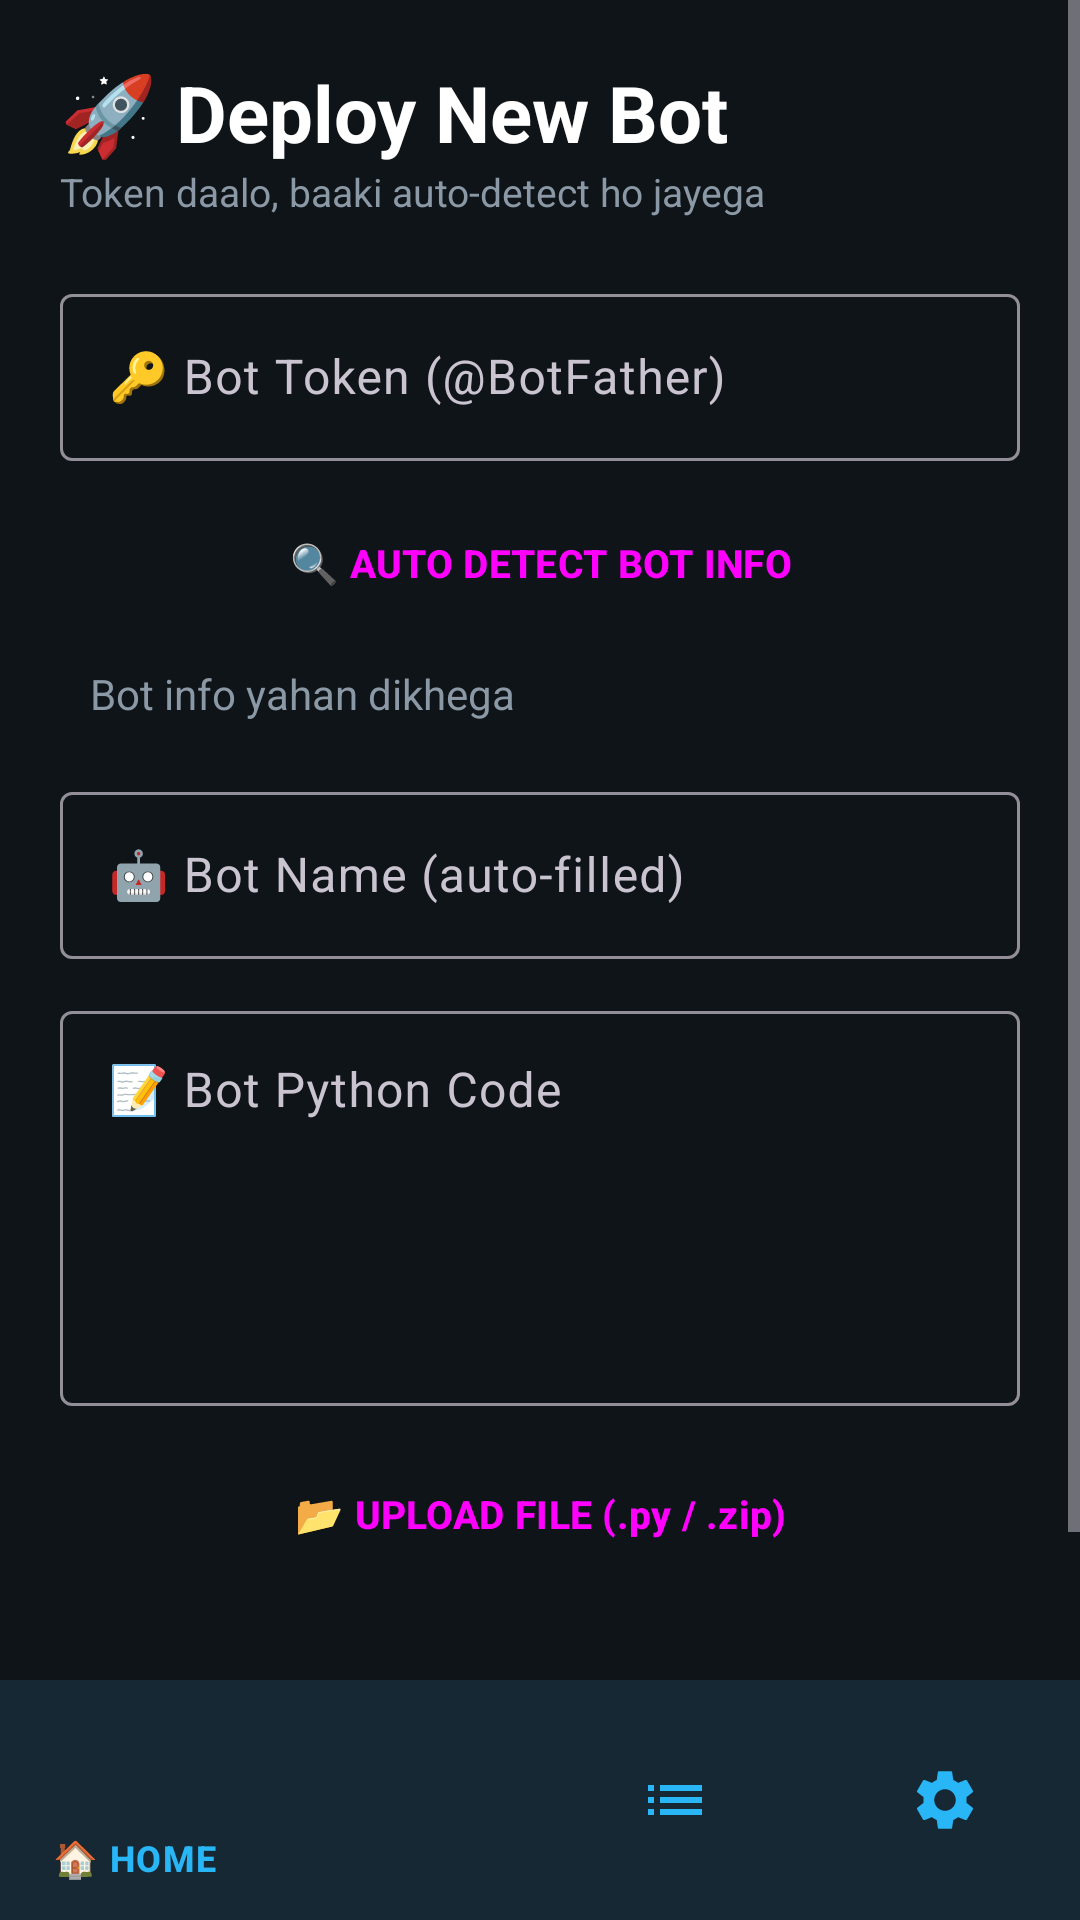

Write the Android layout XML for this screen, with the resource values it uses.
<!-- AndroidManifest.xml: application theme Theme.TelegramHost -->
<!-- res/layout/activity_main.xml -->
<?xml version="1.0" encoding="utf-8"?>
<androidx.coordinatorlayout.widget.CoordinatorLayout
    xmlns:android="http://schemas.android.com/apk/res/android"
    xmlns:app="http://schemas.android.com/apk/res-auto"
    android:layout_width="match_parent" android:layout_height="match_parent"
    android:background="@color/bg_dark">
    <ScrollView android:layout_width="match_parent" android:layout_height="match_parent"
        android:paddingBottom="80dp" android:fillViewport="true">
        <LinearLayout android:orientation="vertical" android:padding="20dp"
            android:layout_width="match_parent" android:layout_height="wrap_content">
            <TextView android:text="🚀 Deploy New Bot" android:textColor="@color/text_primary"
                android:textSize="26sp" android:textStyle="bold"
                android:layout_width="wrap_content" android:layout_height="wrap_content"/>
            <TextView android:text="Token daalo, baaki auto-detect ho jayega"
                android:textColor="@color/text_secondary" android:textSize="13sp" android:layout_marginBottom="20dp"
                android:layout_width="wrap_content" android:layout_height="wrap_content"/>
            <com.google.android.material.textfield.TextInputLayout android:hint="🔑 Bot Token (@BotFather)"
                android:layout_width="match_parent" android:layout_height="wrap_content"
                style="@style/Widget.Material3.TextInputLayout.OutlinedBox">
                <com.google.android.material.textfield.TextInputEditText android:id="@+id/etToken"
                    android:inputType="text" android:layout_width="match_parent" android:layout_height="wrap_content"/>
            </com.google.android.material.textfield.TextInputLayout>
            <Button android:id="@+id/btnDetect" android:text="🔍 AUTO DETECT BOT INFO"
                style="@style/Widget.TelegramHost.Button" android:backgroundTint="@color/accent"
                android:layout_marginTop="10dp" android:layout_width="match_parent" android:layout_height="wrap_content"/>
            <TextView android:id="@+id/tvDetect" android:text="Bot info yahan dikhega"
                android:textColor="@color/text_secondary" android:padding="10dp"
                android:layout_width="wrap_content" android:layout_height="wrap_content"/>
            <com.google.android.material.textfield.TextInputLayout android:hint="🤖 Bot Name (auto-filled)"
                android:layout_marginTop="8dp" android:layout_width="match_parent" android:layout_height="wrap_content"
                style="@style/Widget.Material3.TextInputLayout.OutlinedBox">
                <com.google.android.material.textfield.TextInputEditText android:id="@+id/etName"
                    android:layout_width="match_parent" android:layout_height="wrap_content"/>
            </com.google.android.material.textfield.TextInputLayout>
            <com.google.android.material.textfield.TextInputLayout android:hint="📝 Bot Python Code"
                android:layout_marginTop="12dp" android:layout_width="match_parent" android:layout_height="wrap_content"
                style="@style/Widget.Material3.TextInputLayout.OutlinedBox">
                <com.google.android.material.textfield.TextInputEditText android:id="@+id/etCode"
                    android:inputType="textMultiLine" android:minLines="5" android:gravity="top"
                    android:layout_width="match_parent" android:layout_height="wrap_content"/>
            </com.google.android.material.textfield.TextInputLayout>
            <Button android:id="@+id/btnUpload" android:text="📂 UPLOAD FILE (.py / .zip)"
                style="@style/Widget.TelegramHost.Button" android:backgroundTint="@color/info"
                android:layout_marginTop="12dp" android:layout_width="match_parent" android:layout_height="wrap_content"/>
            <TextView android:id="@+id/tvUploadedFile" android:text=""
                android:textColor="@color/success" android:padding="8dp" android:textSize="12sp"
                android:layout_width="wrap_content" android:layout_height="wrap_content"/>
            <Button android:id="@+id/btnDeploy" android:text="🚀 DEPLOY BOT"
                style="@style/Widget.TelegramHost.Button" android:backgroundTint="@color/primary"
                android:textSize="16sp" android:layout_marginTop="15dp"
                android:layout_width="match_parent" android:layout_height="wrap_content"/>
            <Button android:id="@+id/btnSaveDraft" android:text="💾 SAVE AS DRAFT"
                style="@style/Widget.TelegramHost.Button" android:backgroundTint="@color/text_secondary"
                android:layout_marginTop="8dp" android:layout_width="match_parent" android:layout_height="wrap_content"/>
        </LinearLayout>
    </ScrollView>
    <com.google.android.material.bottomnavigation.BottomNavigationView
        android:id="@+id/bottomNav"
        android:layout_gravity="bottom"
        android:background="@color/bg_card"
        app:itemIconTint="@color/accent"
        app:itemTextColor="@color/accent"
        app:menu="@menu/bottom_nav_menu"
        android:layout_width="match_parent" android:layout_height="wrap_content"/>
</androidx.coordinatorlayout.widget.CoordinatorLayout>
<!-- resources referenced by this layout -->
<resources>
  <color name="accent">#29B6F6</color>
  <color name="bg_card">#1A2028</color>
  <color name="bg_dark">#0F1419</color>
  <color name="info">#2196F3</color>
  <color name="primary">#0088CC</color>
  <color name="success">#00C853</color>
  <color name="text_primary">#FFFFFF</color>
  <color name="text_secondary">#8B98A5</color>
  <style name="Widget.TelegramHost.Button" parent="Widget.Material3.Button">
          <item name="cornerRadius">14dp</item>
          <item name="android:paddingTop">14dp</item>
          <item name="android:paddingBottom">14dp</item>
          <item name="android:textSize">13sp</item>
          <item name="android:textStyle">bold</item>
      </style>
  <style name="Theme.TelegramHost" parent="Theme.Material3.Dark.NoActionBar">
          <item name="colorPrimary">@color/primary</item>
          <item name="colorOnPrimary">@color/white</item>
          <item name="colorSecondary">@color/accent</item>
          <item name="android:colorBackground">@color/bg_dark</item>
          <item name="colorSurface">@color/bg_card</item>
          <item name="android:statusBarColor">@color/primary_dark</item>
          <item name="android:windowLightStatusBar">false</item>
      </style>
  <color name="white">#FFFFFF</color>
  <color name="primary_dark">#006699</color>
</resources>
